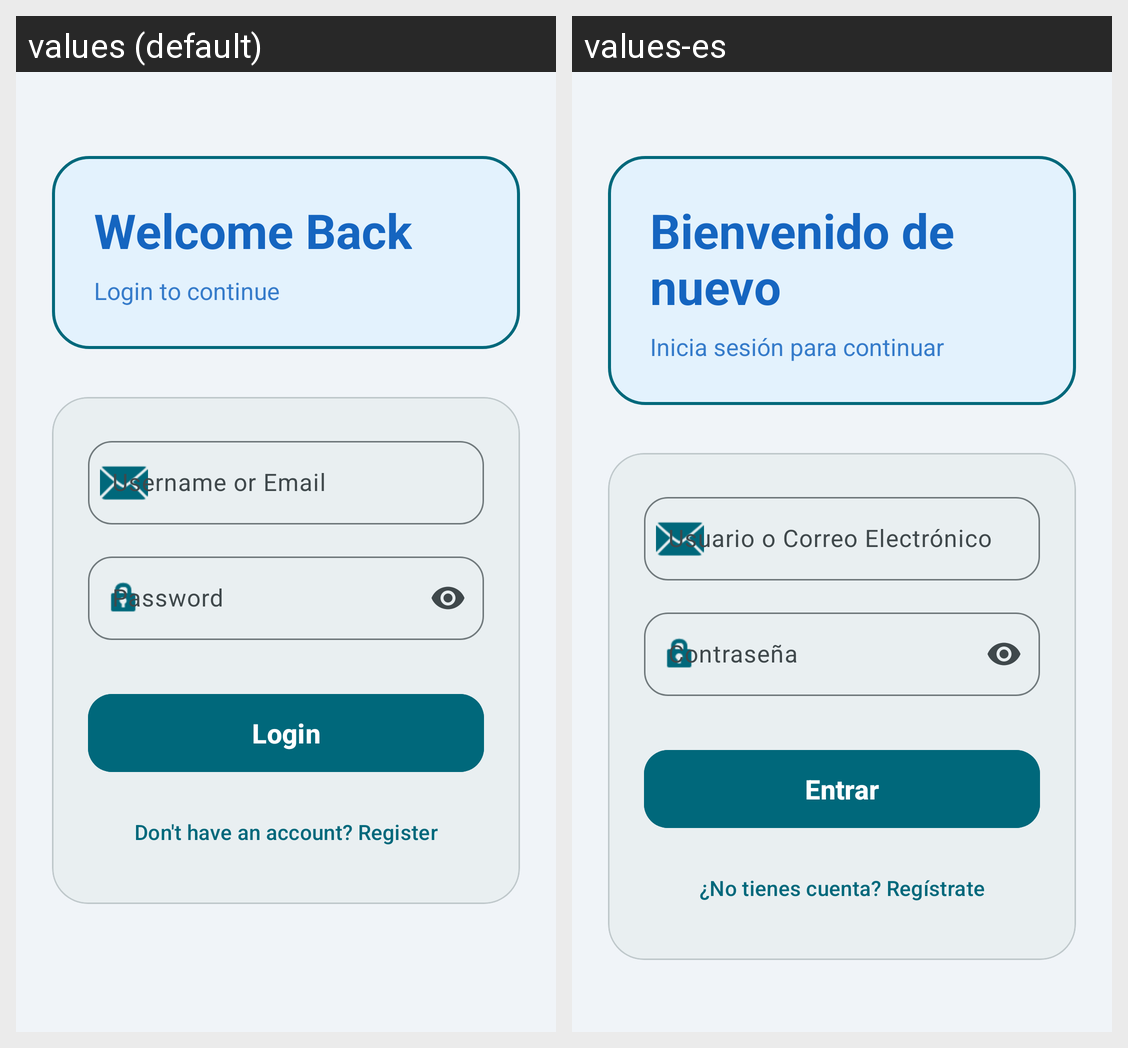

For this localized Android screen grid, give each drawn string resource with its value in every locale shown.
Android screen res/layout/fragment_login.xml rendered under 2 locales, left to right: values (default), values-es. Device: Nexus 5 (rendered at 1080×1920; each locale shown at half size, 540×960, under a caption strip naming it); theme Theme.ConnectVibe.
Strings drawn on this screen, with the default value and each locale's value (text and hints the layout hard-codes, and strings that could not be matched under every locale, appear in the picture but are not listed):

welcome_back
  values: Welcome Back
  values-es: Bienvenido de nuevo

login_to_continue
  values: Login to continue
  values-es: Inicia sesión para continuar

email_hint
  values: Username or Email
  values-es: Usuario o Correo Electrónico

password_hint
  values: Password
  values-es: Contraseña

login_button
  values: Login
  values-es: Entrar

dont_have_account
  values: Don't have an account? Register
  values-es: ¿No tienes cuenta? Regístrate
